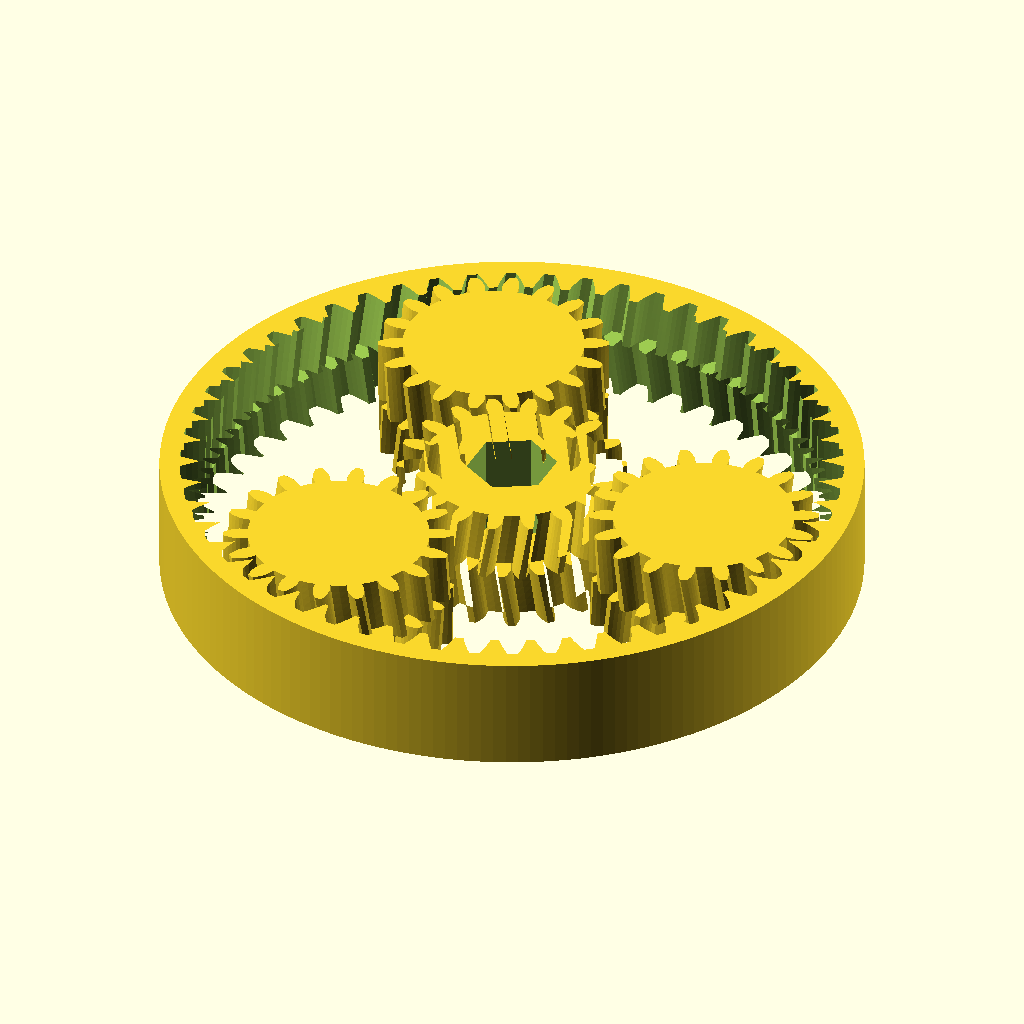
Cell 1: rendered with the file's own defaults.
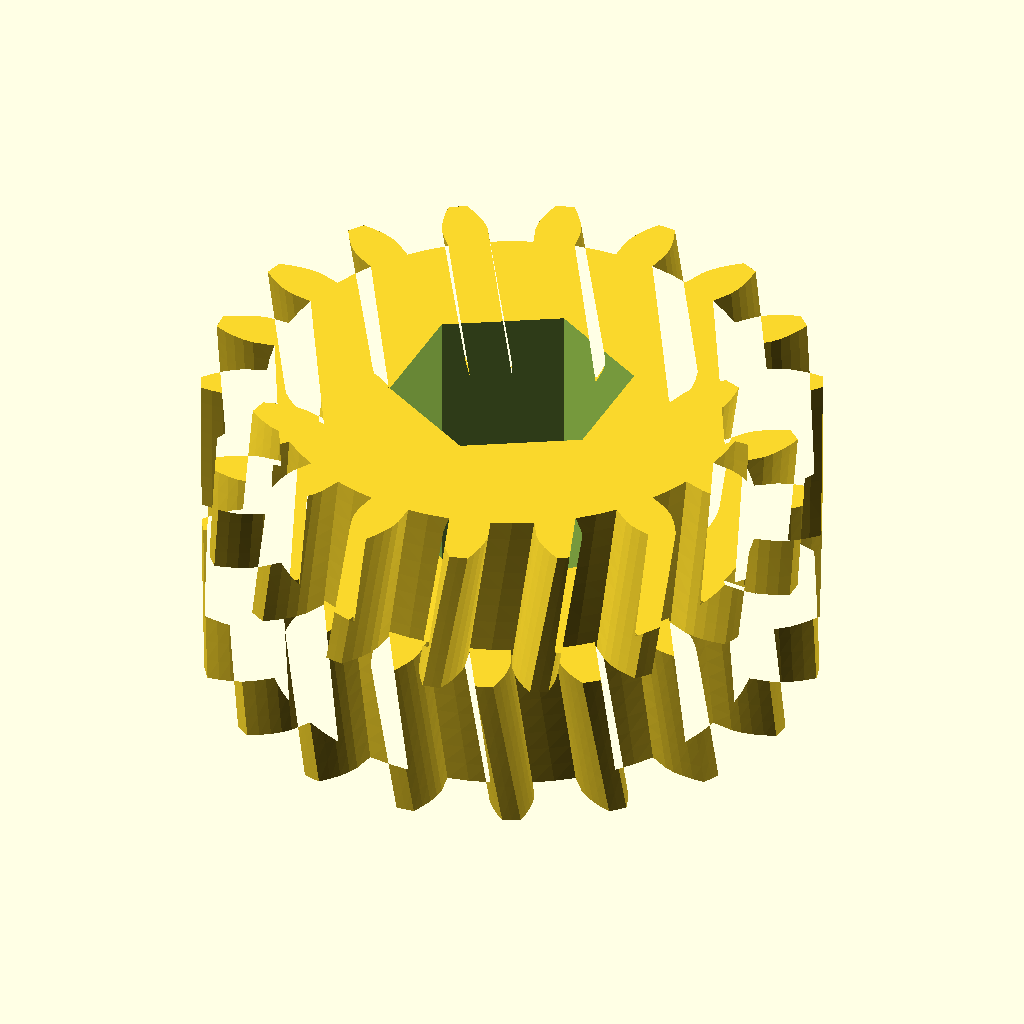
Cell 2: part = "sun" (everything else at default).
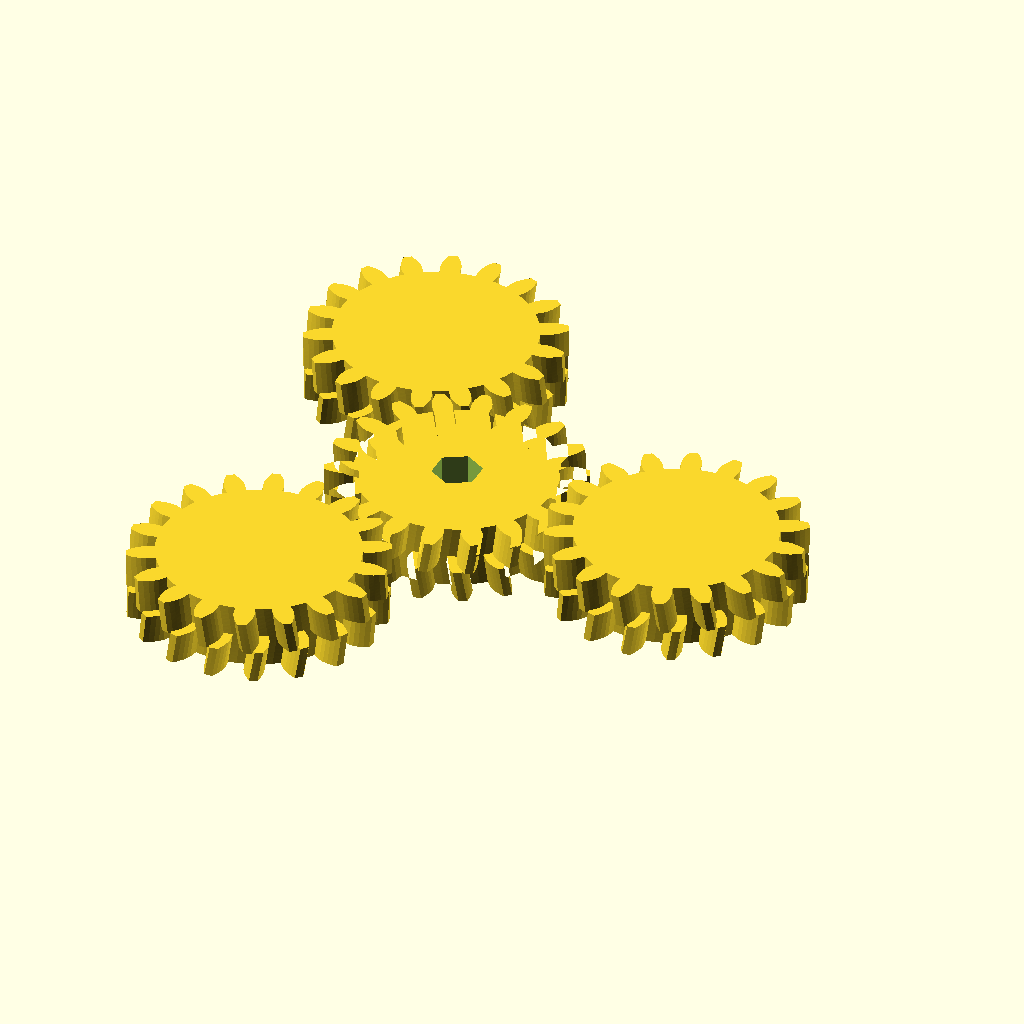
Cell 3: the same model with m = 2.
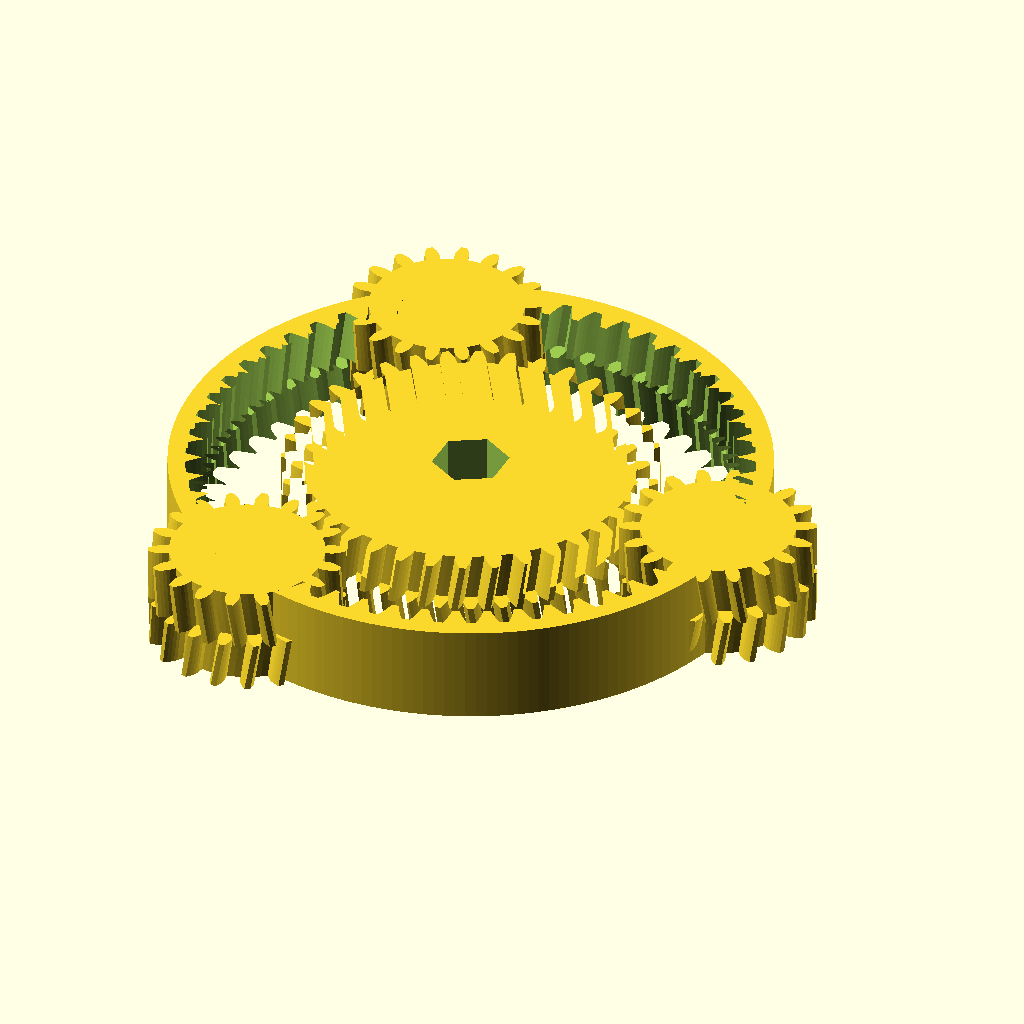
Cell 4 — Zs set to 36, the other parameters unchanged.
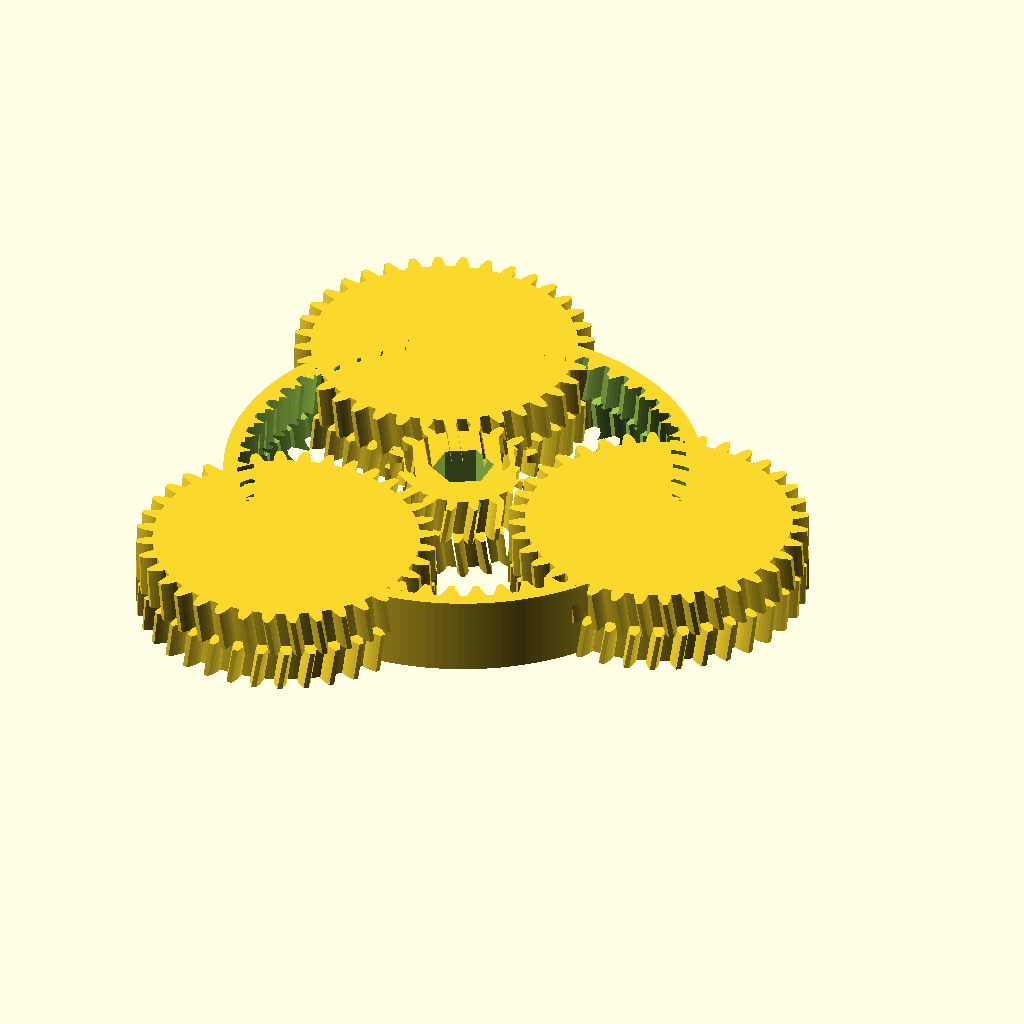
Cell 5 — Zp set to 36, the other parameters unchanged.
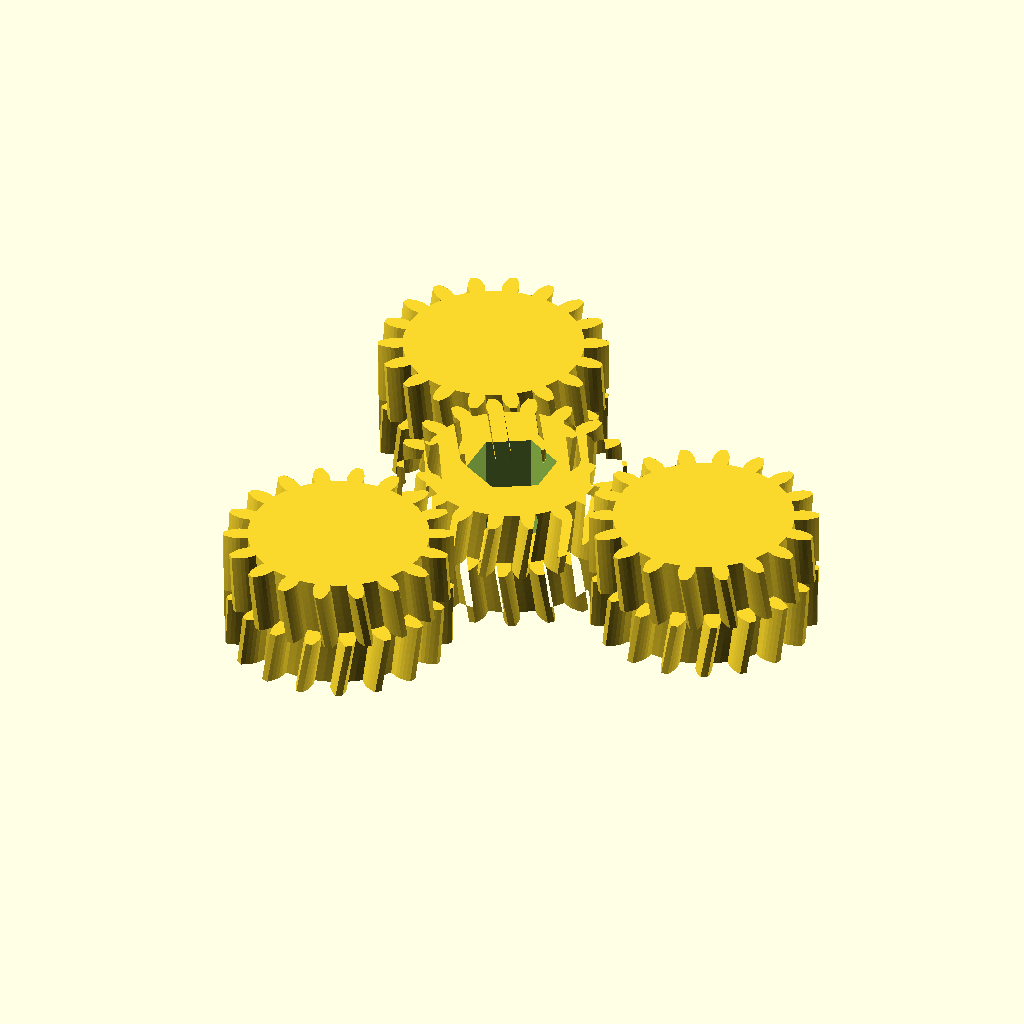
Cell 6: Zr = 108 (everything else at default).
The same orthographic view direction (rotation 55°, 0°, 25°; colour scheme Cornfield) for every cell, with the view re-fitted per cell, so scale and position can differ between cells.
Source of the model, results/stress/planetary_gearbox/20261103T042930Z/verify/c8323bf6be286177/src/model.scad:
// Planetary gear set printed in place - herringbone, 60mm x 10mm
// Sun 18T, Planets 18T x3, Ring 54T, module 1.0, herringbone for captive + no supports
part = "assembly"; // [sun, planet, ring, assembly]

m = 1.0;
Zs = 18;
Zp = 18;
Zr = 54;
pa = 20; // pressure angle deg
H = 10;
H2 = 5;
backlash = 0.30; // total tooth thinning mm
tipC = 0.20; // tip clearance extra mm
shift = 0.8; // herringbone circular shift at pitch radius over half thickness (mm)
AF = 6.7; // hex across flats mm for 1/4 inch bit (6.35 + clearance)
outerR = 30; // ring outer radius -> 60mm across

rp_s = m*Zs/2;
rb_s = rp_s*cos(pa);
ra_s = rp_s + m - tipC;
rd_s = rp_s - 1.25*m;

rp_p = m*Zp/2;
rb_p = rp_p*cos(pa);
ra_p = rp_p + m - tipC;
rd_p = rp_p - 1.25*m;

rp_r = m*Zr/2;
rb_r = rp_r*cos(pa);
rt_r = rp_r - m + tipC; // ring tip (minor, inward)
rr_r = rp_r + 1.25*m; // ring root (major, outward)

Ts = shift / rp_s * 180/PI;
Tp = shift / rp_p * 180/PI;
Tr = shift / rp_r * 180/PI;

Dorbit = (Zs+Zp)*m/2; // 18 planet centre radius

function inv_deg(phi) = (tan(phi) - phi*PI/180)*180/PI;
function inv_pa_val(pa_) = (tan(pa_) - pa_*PI/180)*180/PI;
function half_deg(z, rp) = 90/z - (backlash/(2*rp))*180/PI;
function phi_of(rb, r) = acos(rb/r);

// external flank half-angle at radius r (r>=rb), deg
function ext_a(r, half, invpa, rb) = half + invpa - inv_deg(phi_of(rb, r));
// internal flank half-angle at radius r (r>=rb), deg
function int_a(r, half, invpa, rb) = half - invpa + inv_deg(phi_of(rb, r));

function polar(r, a) = [r*cos(a), r*sin(a)];

// ---- external gear outline (CCW) ----
function ext_points(z, rp, rb, ra, rd, half, invpa, Nf=4) =
  let(
    a_tip = ext_a(ra, half, invpa, rb),
    a_base = half + invpa,
    a_root = a_base,
    pitch = 360/z
  )
  [
    for (k=[0:z-1])
      let(base=k*pitch)
      for (s=[0: (2*Nf+7)])
        let(
          // sequence per tooth: 0:left_root, 1:left_base, 2..Nf: left flank mids, Nf+1:tip_left, Nf+2:tip_mid, Nf+3:tip_right, Nf+4..2Nf+2:right flank mids, 2Nf+3:right_base, 2Nf+4:right_root, 2Nf+5:root_mid ... adjust
          dummy=0
        )
        [0,0] // placeholder replaced below
  ];

// Build external polygon via explicit concatenation in module (functions limited),
// so we generate points in module with helpers below.

// Helpers to compute points lists using list comprehensions with index math
function ext_left_mid(z, rp, rb, ra, rd, half, invpa, k, j, Nf) =
  let(base=k*360/z, rj = rb + (ra-rb)*j/Nf, aj = ext_a(rj, half, invpa, rb))
    polar(rj, base - aj);

function ext_right_mid(z, rp, rb, ra, rd, half, invpa, k, j, Nf) =
  let(base=k*360/z, rj = rb + (ra-rb)*j/Nf, aj = ext_a(rj, half, invpa, rb))
    polar(rj, base + aj);

module sun_2d(Nf=4) {
  half = half_deg(Zs, rp_s);
  invpa = inv_pa_val(pa);
  a_tip = ext_a(ra_s, half, invpa, rb_s);
  a_base = half + invpa;
  pitch = 360/Zs;
  pts = [
    for (k=[0:Zs-1])
      let(base=k*pitch)
      for (s=[0:2*Nf+5])
        s==0 ? polar(rd_s, base - a_base) :
        s==1 ? polar(rb_s, base - a_base) :
        s>=2 && s<=Nf ? ext_left_mid(Zs, rp_s, rb_s, ra_s, rd_s, half, invpa, k, s-1, Nf) :
        s==Nf+1 ? polar(ra_s, base - a_tip) :
        s==Nf+2 ? polar(ra_s, base) :
        s==Nf+3 ? polar(ra_s, base + a_tip) :
        s>=Nf+4 && s<=2*Nf+2 ? ext_right_mid(Zs, rp_s, rb_s, ra_s, rd_s, half, invpa, k, 2*Nf+3-s, Nf) :
        s==2*Nf+3 ? polar(rb_s, base + a_base) :
        s==2*Nf+4 ? polar(rd_s, base + a_base) :
        /*s==2Nf+5*/ polar(rd_s, base + pitch/2)
  ];
  polygon(pts);
}

module planet_2d(Nf=4) {
  half = half_deg(Zp, rp_p);
  invpa = inv_pa_val(pa);
  a_tip = ext_a(ra_p, half, invpa, rb_p);
  a_base = half + invpa;
  pitch = 360/Zp;
  pts = [
    for (k=[0:Zp-1])
      let(base=k*pitch)
      for (s=[0:2*Nf+5])
        s==0 ? polar(rd_p, base - a_base) :
        s==1 ? polar(rb_p, base - a_base) :
        s>=2 && s<=Nf ? ext_left_mid(Zp, rp_p, rb_p, ra_p, rd_p, half, invpa, k, s-1, Nf) :
        s==Nf+1 ? polar(ra_p, base - a_tip) :
        s==Nf+2 ? polar(ra_p, base) :
        s==Nf+3 ? polar(ra_p, base + a_tip) :
        s>=Nf+4 && s<=2*Nf+2 ? ext_right_mid(Zp, rp_p, rb_p, ra_p, rd_p, half, invpa, k, 2*Nf+3-s, Nf) :
        s==2*Nf+3 ? polar(rb_p, base + a_base) :
        s==2*Nf+4 ? polar(rd_p, base + a_base) :
        polar(rd_p, base + pitch/2)
  ];
  polygon(pts);
}

function int_left_mid(z, rp, rb, rt, rr, half, invpa, k, j, Nf) =
  let(base=k*360/z, rj = rt + (rr-rt)*j/Nf, aj = int_a(rj, half, invpa, rb))
    polar(rj, base - aj);

function int_right_mid(z, rp, rb, rt, rr, half, invpa, k, j, Nf) =
  let(base=k*360/z, rj = rt + (rr-rt)*j/Nf, aj = int_a(rj, half, invpa, rb))
    polar(rj, base + aj);

module ring_void_2d(Nf=4) {
  half = half_deg(Zr, rp_r);
  invpa = inv_pa_val(pa);
  a_tip = int_a(rt_r, half, invpa, rb_r);
  a_root = int_a(rr_r, half, invpa, rb_r);
  pitch = 360/Zr;
  pts = [
    for (k=[0:Zr-1])
      let(base=k*pitch)
      for (s=[0:2*Nf+5])
        s==0 ? polar(rr_r, base - a_root) :
        s>=1 && s<=Nf-1 ? int_left_mid(Zr, rp_r, rb_r, rt_r, rr_r, half, invpa, k, Nf-s, Nf) :
        s==Nf ? polar(rt_r, base - a_tip) :
        s==Nf+1 ? polar(rt_r, base) :
        s==Nf+2 ? polar(rt_r, base + a_tip) :
        s>=Nf+3 && s<=2*Nf+1 ? int_right_mid(Zr, rp_r, rb_r, rt_r, rr_r, half, invpa, k, s-(Nf+2), Nf) :
        s==2*Nf+2 ? polar(rr_r, base + a_root) :
        /* root mid */ polar(rr_r, base + pitch/2)
  ];
  polygon(pts);
}

Rhex = AF/sqrt(3);
module hex_2d() {
  polygon([for (i=[0:5]) let(a=30+i*60) polar(Rhex, a)]);
}

// ---- herringbone solids, mid-plane zero ----
module sun_solid() {
  // bottom -Ts..0, top 0..-Ts
  rotate([0,0,-Ts]) linear_extrude(height=5.1, twist=Ts, slices=8) sun_2d();
  translate([0,0,4.9]) linear_extrude(height=5.1, twist=-Ts, slices=8) sun_2d();
}
module planet_solid() {
  rotate([0,0,Tp]) linear_extrude(height=5.1, twist=-Tp, slices=8) planet_2d();
  translate([0,0,4.9]) linear_extrude(height=5.1, twist=Tp, slices=8) planet_2d();
}
module ring_void_solid() {
  // extended beyond to cut cleanly
  translate([0,0,-0.6]) rotate([0,0,Tr]) linear_extrude(height=5.7, twist=-Tr, slices=10) ring_void_2d();
  translate([0,0,4.9]) linear_extrude(height=5.7, twist=Tr, slices=10) ring_void_2d();
}

module sun_gear() {
  difference() {
    sun_solid();
    translate([0,0,-0.6]) linear_extrude(height=11.2) hex_2d();
  }
}
module planet_gear() {
  planet_solid();
}
module ring_gear() {
  difference() {
    cylinder(r=outerR, h=H, $fn=180);
    ring_void_solid();
  }
}

cadverify_only = "";
module instance(name, part, unit = 1) {
    echo(cadverify_instance = [name, part, unit]);
    if (cadverify_only == "" || cadverify_only == name) children();
}

if (part == "sun") {
  echo(cadverify_spec = [
    ["bounds", [[-ra_s, -ra_s, 0], [ra_s, ra_s, H]]],
    ["bodies", 1],
    ["through_holes", 1],
    ["support_faces", [["bed", "-z", 50]]],
    ["copies", 1],
    ["details", [
      ["hex", "hole", [0, 0, H+2], [0, 0, -1], [[0, AF], [H, AF]]],
      ["body", "thickness", [5, 0, H+2], [0, 0, -1], H],
      ["apex", "view", [[7, -2, 4], [ra_s+0.5, 2, 6]]]
    ]]
  ]);
  sun_gear();
} else if (part == "planet") {
  echo(cadverify_spec = [
    ["bounds", [[-ra_p, -ra_p, 0], [ra_p, ra_p, H]]],
    ["bodies", 1],
    ["through_holes", 0],
    ["support_faces", [["bed", "-z", 50]]],
    ["copies", 3],
    ["details", [
      ["body", "thickness", [5, 0, H+2], [0, 0, -1], H],
      ["apex", "view", [[7, -2, 4], [ra_p+0.5, 2, 6]]]
    ]]
  ]);
  planet_gear();
} else if (part == "ring") {
  echo(cadverify_spec = [
    ["bounds", [[-outerR, -outerR, 0], [outerR, outerR, H]]],
    ["bodies", 1],
    ["through_holes", 1],
    ["support_faces", [["bed", "-z", 200]]],
    ["copies", 1],
    ["details", [
      ["rim", "thickness", [29, 0, H+2], [0, 0, -1], H],
      ["teeth", "view", [[24, -4, 4], [29, 4, 6]]]
    ]]
  ]);
  ring_gear();
} else if (part == "assembly") {
  echo(cadverify_spec = [
    ["bounds", [[-outerR, -outerR, 0], [outerR, outerR, H]]],
    ["support_faces", [["bed", "-z", 500]]],
    ["assembly_order", [
      [[ "ring", "sun", "planet1", "planet2", "planet3"], [0, 0, 0]]
    ]],
    ["motions", [
      ["sun", ["planet1", "planet2", "planet3"], "rotate", [0, 0, 0], [0, 0, 1], [0, 120],
        ["drives", [
          [["sun"], "rotate", [0, 0, 0], [0, 0, 1], 10/3],
          [["planet1"], "rotate", [Dorbit, 0, 0], [0, 0, 1], -3],
          [["planet2"], "rotate", [Dorbit*cos(120), Dorbit*sin(120), 0], [0, 0, 1], -3],
          [["planet3"], "rotate", [Dorbit*cos(240), Dorbit*sin(240), 0], [0, 0, 1], -3]
        ]]
      ]
    ]],
    ["print_in_place", 0.3],
    ["held", ["sun", "planet1", "planet2", "planet3"]]
  ]);
  instance("ring", "ring") ring_gear();
  instance("sun", "sun") sun_gear();
  instance("planet1", "planet") translate([Dorbit, 0, 0]) rotate([0,0,10]) planet_gear();
  instance("planet2", "planet") translate([Dorbit*cos(120), Dorbit*sin(120), 0]) rotate([0,0,10]) planet_gear();
  instance("planet3", "planet") translate([Dorbit*cos(240), Dorbit*sin(240), 0]) rotate([0,0,10]) planet_gear();
}
Customizer parameters (derived from the source; name, type, default, range or options):
part: string, default "assembly", options "sun", "planet", "ring", "assembly"
m: number, default 1
Zs: number, default 18
Zp: number, default 18
Zr: number, default 54
pa: number, default 20
H: number, default 10
H2: number, default 5
backlash: number, default 0.3
tipC: number, default 0.2
shift: number, default 0.8
AF: number, default 6.7
outerR: number, default 30
